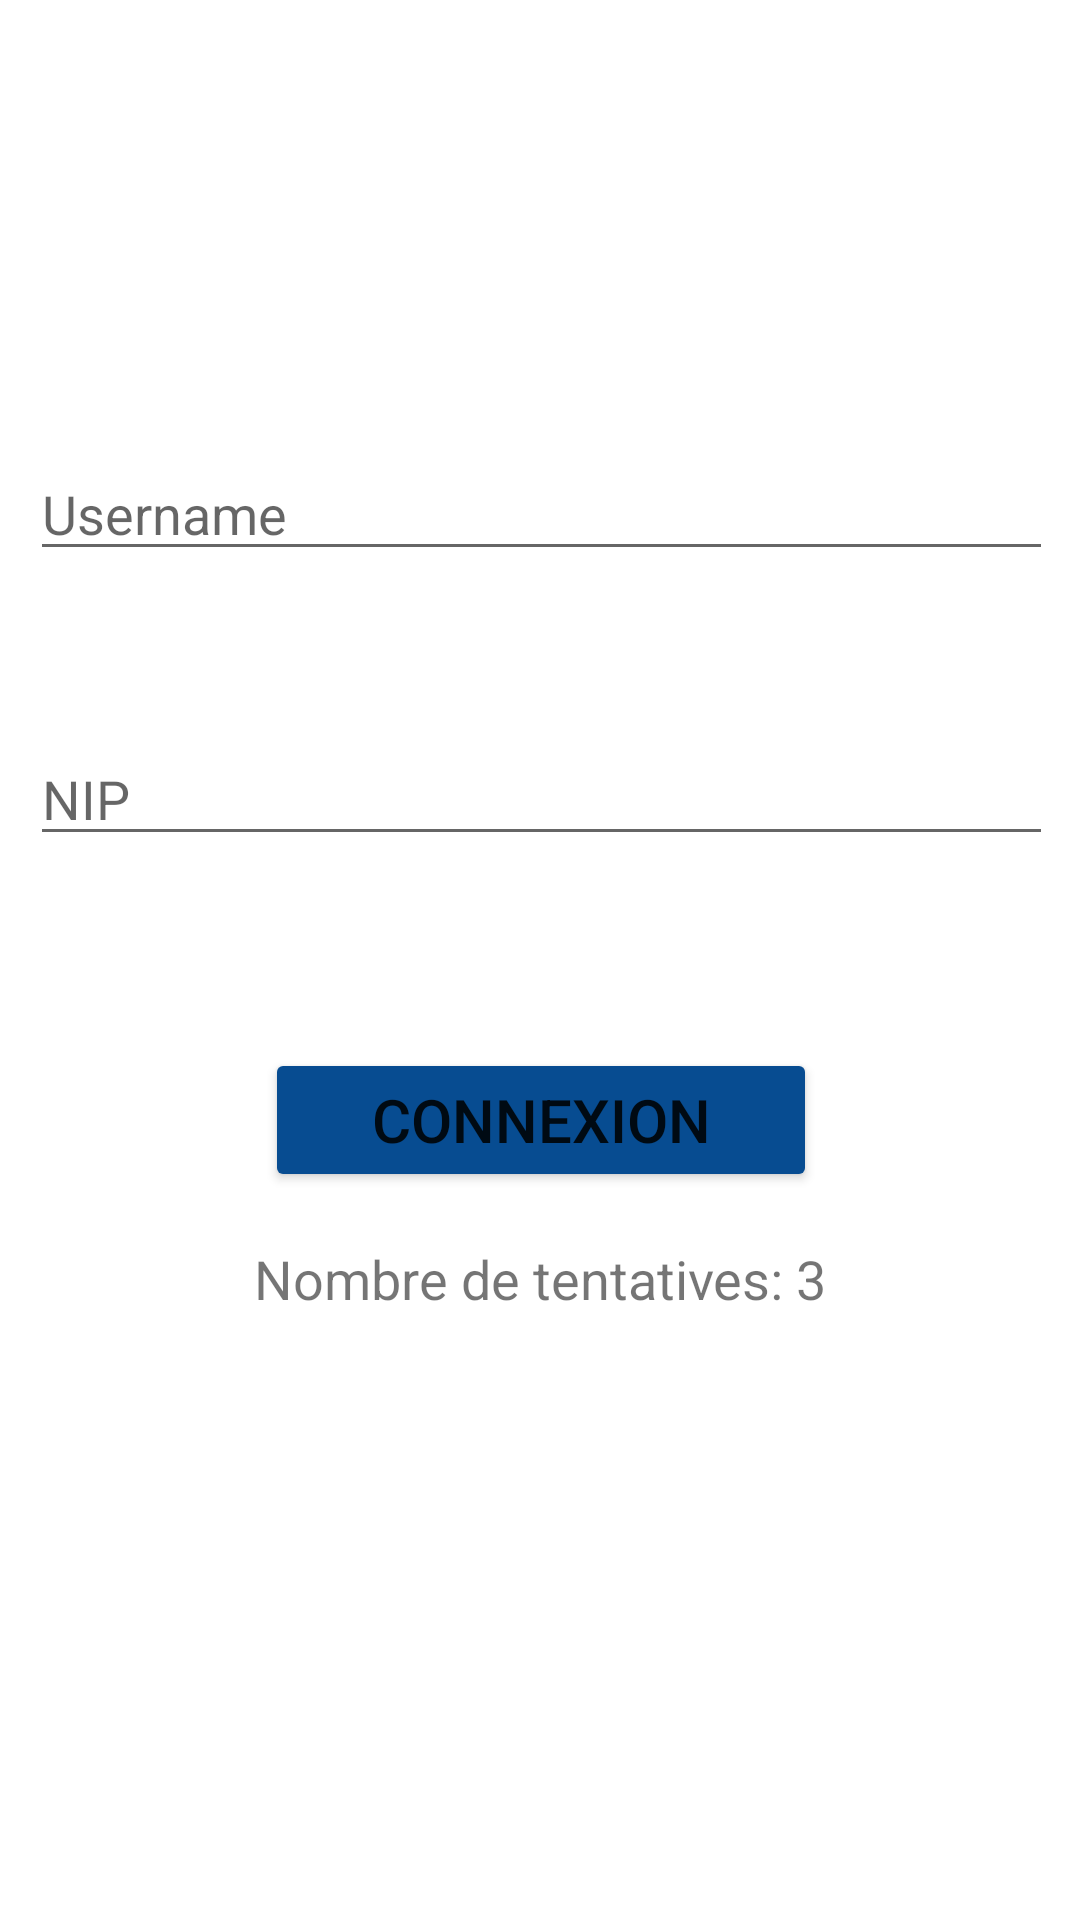

Produce the Android XML layout that renders to this screen, including the resource entries it uses.
<!-- AndroidManifest.xml: application theme Theme.GuichetAutomatiqueATM -->
<!-- res/layout/activity_main.xml -->
<?xml version="1.0" encoding="utf-8"?>

<androidx.constraintlayout.widget.ConstraintLayout xmlns:android="http://schemas.android.com/apk/res/android"
    xmlns:app="http://schemas.android.com/apk/res-auto"
    xmlns:tools="http://schemas.android.com/tools"
    android:id="@+id/nip"
    android:layout_width="match_parent"
    android:layout_height="match_parent"
    tools:context=".MainActivity_Pass">

    <TableLayout
        android:id="@+id/tableLayout"
        android:layout_width="381dp"
        android:layout_height="200dp"
        android:layout_marginStart="8dp"
        android:layout_marginTop="8dp"
        android:layout_marginEnd="8dp"
        android:layout_marginBottom="150dp"
        android:orientation="horizontal"
        app:layout_constraintBottom_toBottomOf="parent"
        app:layout_constraintEnd_toEndOf="parent"
        app:layout_constraintStart_toStartOf="parent"
        app:layout_constraintTop_toTopOf="parent">

        <TableRow
            android:layout_width="wrap_content"
            android:layout_height="78dp"
            android:gravity="center"
            android:orientation="horizontal">

            <EditText
                android:id="@+id/etNom"
                android:layout_width="341dp"
                android:layout_height="match_parent"
                android:ems="10"
                android:hint="Username"
                android:inputType="textPersonName" />

        </TableRow>

        <TableRow
            android:layout_height="150dp"
            android:gravity="center"
            android:orientation="horizontal">

            <EditText
                android:id="@+id/etPassword"
                android:layout_width="327dp"
                android:layout_height="95dp"
                android:ems="10"
                android:foreground="@android:drawable/ic_lock_lock"
                android:foregroundGravity="left|center"
                android:gravity="bottom"
                android:hint="NIP"
                android:inputType="textPassword"
                android:textSize="18sp" />

        </TableRow>

    </TableLayout>

    <LinearLayout
        android:id="@+id/linearLayout2"
        android:layout_width="737dp"
        android:layout_height="63dp"
        android:layout_marginStart="8dp"
        android:layout_marginTop="8dp"
        android:layout_marginEnd="8dp"
        android:layout_marginBottom="250dp"
        android:gravity="center"
        android:orientation="horizontal"
        app:layout_constraintBottom_toBottomOf="parent"
        app:layout_constraintEnd_toEndOf="parent"
        app:layout_constraintStart_toStartOf="parent"
        app:layout_constraintTop_toBottomOf="@+id/tableLayout">

        <Button
            android:id="@+id/btnLogin"
            android:layout_width="184dp"
            android:layout_height="wrap_content"
            android:layout_gravity="center"
            android:backgroundTint="#074C91"
            android:text="CONNEXION"
            android:textSize="20sp" />
    </LinearLayout>

    <TextView
        android:id="@+id/tvAttemptsInfo"
        android:layout_width="wrap_content"
        android:layout_height="wrap_content"
        android:text="Nombre de tentatives: 3"
        android:textSize="18sp"
        app:layout_constraintBottom_toBottomOf="parent"
        app:layout_constraintEnd_toEndOf="parent"
        app:layout_constraintStart_toStartOf="parent"
        app:layout_constraintTop_toBottomOf="@+id/linearLayout2"
        app:layout_constraintVertical_bias="0.042" />

</androidx.constraintlayout.widget.ConstraintLayout>
<!-- resources referenced by this layout -->
<resources>
  <style name="Theme.GuichetAutomatiqueATM" parent="Theme.MaterialComponents.DayNight.DarkActionBar">
          
          <item name="colorPrimary">@color/purple_500</item>
          <item name="colorPrimaryVariant">@color/purple_700</item>
          <item name="colorOnPrimary">@color/white</item>
          
          <item name="colorSecondary">@color/teal_200</item>
          <item name="colorSecondaryVariant">@color/teal_700</item>
          <item name="colorOnSecondary">@color/black</item>
          
          <item name="android:statusBarColor" tools:targetApi="l">?attr/colorPrimaryVariant</item>
          
      </style>
  <!-- not gathered from this repository: default colours our renderer supplied (Android Studio template values) -->
  <color name="purple_500">#FF6200EE</color>
  <color name="purple_700">#FF3700B3</color>
  <color name="teal_200">#FF03DAC5</color>
  <color name="teal_700">#FF018786</color>
  <color name="black">#FF000000</color>
  <color name="white">#FFFFFFFF</color>
</resources>
